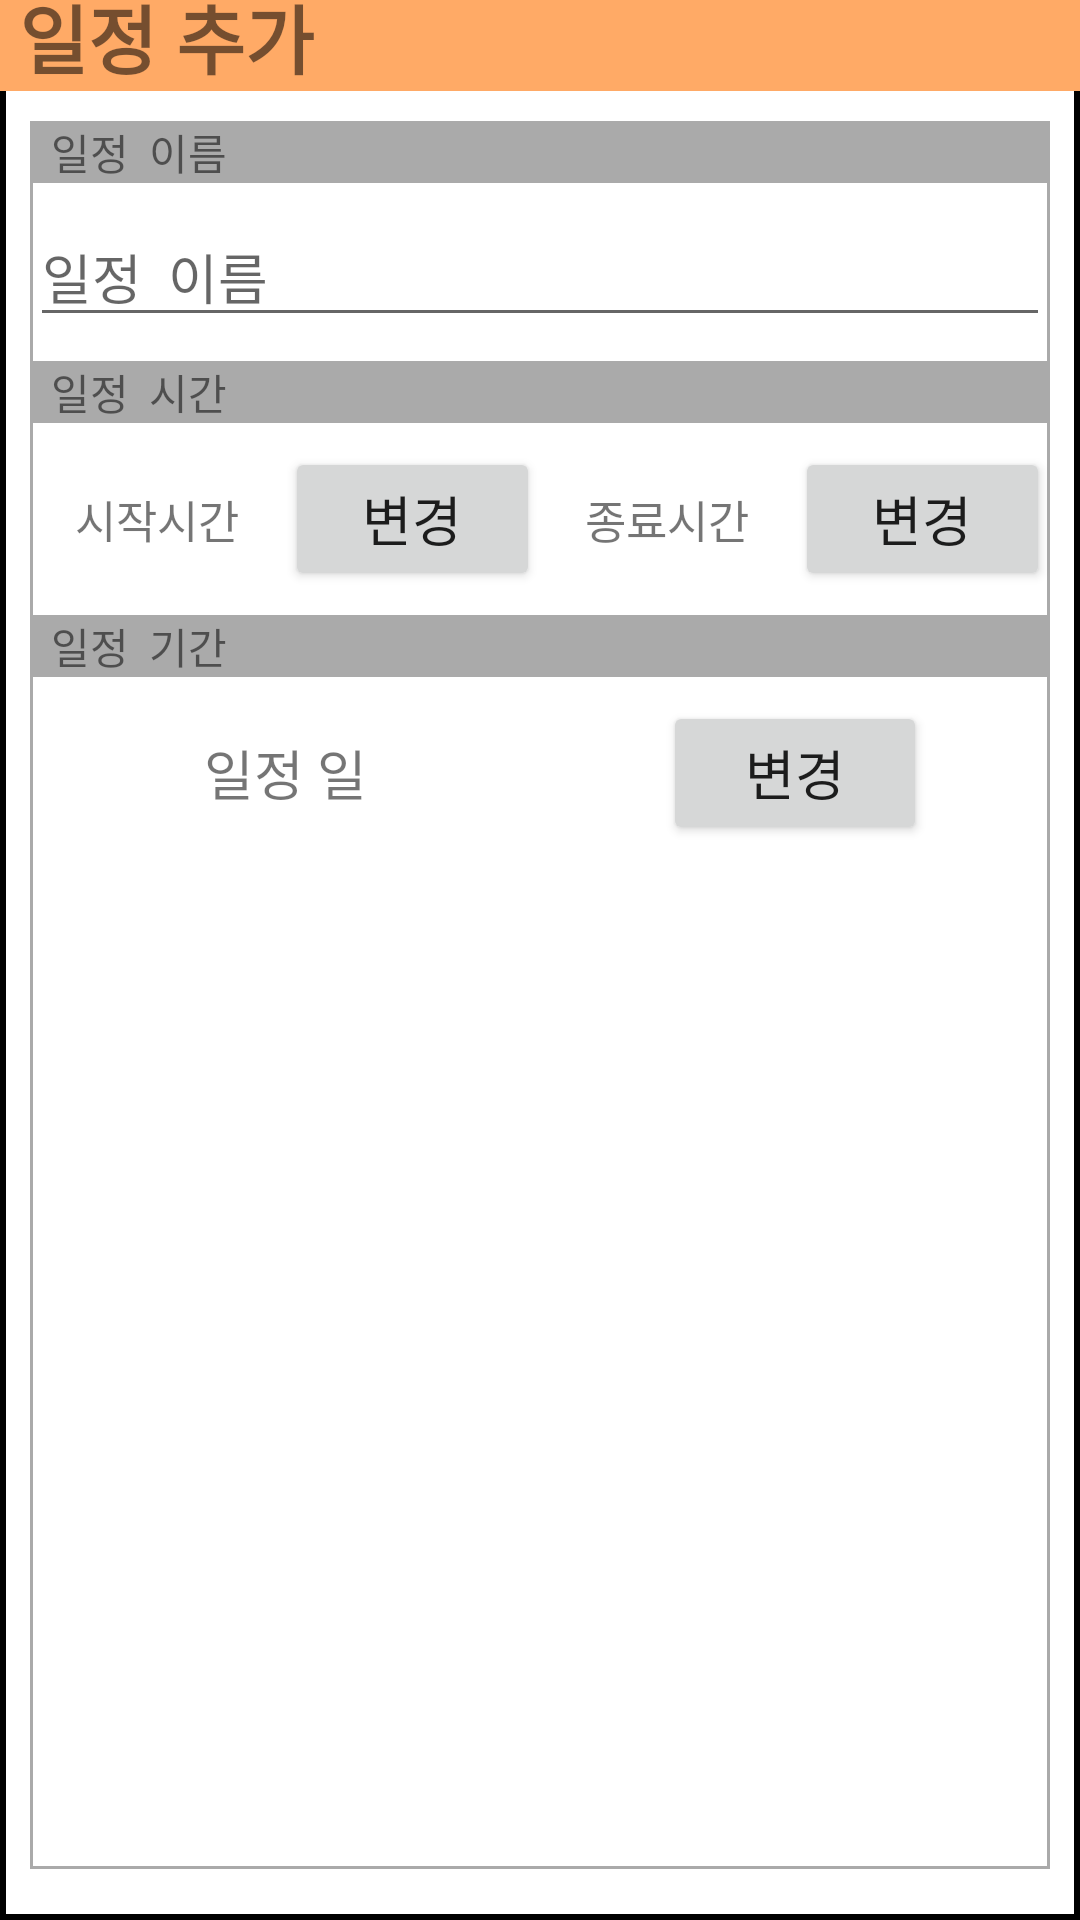

Here is an Android app screen rendered from its layout file. Give the layout XML and the strings, colors and styles it references.
<!-- AndroidManifest.xml: application theme Theme.TeamOne -->
<!-- res/layout/activity_main_add_plan.xml -->
<?xml version="1.0" encoding="utf-8"?>
<LinearLayout xmlns:android="http://schemas.android.com/apk/res/android"
    android:layout_width="match_parent"
    android:layout_height="wrap_content"
    android:layout_gravity="center"
    android:layout_marginHorizontal="30dp"
    android:layout_marginVertical="25dp"
    android:background="@drawable/layout_border"
    android:gravity="center"
    android:orientation="vertical">

    <TextView
        android:layout_width="match_parent"
        android:layout_height="wrap_content"
        android:background="@color/mainColor"
        android:text=" 일정 추가"
        android:textSize="25sp"
        android:textStyle="bold" />

    <LinearLayout
        android:layout_width="match_parent"
        android:layout_height="match_parent"
        android:layout_margin="10dp"
        android:background="@drawable/layout_bottom"
        android:orientation="vertical">

        <TextView
            android:layout_width="match_parent"
            android:layout_height="wrap_content"
            android:background="@color/lightGray"
            android:paddingLeft="7dp"
            android:text="일정  이름" />

        <EditText
            android:id="@+id/planNameTxt"
            android:layout_width="match_parent"
            android:layout_height="wrap_content"
            android:layout_marginVertical="8dp"
            android:ems="10"
            android:hint="일정  이름"
            android:inputType="textShortMessage" />

        <TextView
            android:layout_width="match_parent"
            android:layout_height="wrap_content"
            android:background="@color/lightGray"
            android:paddingLeft="7dp"
            android:text="일정  시간" />

        <LinearLayout
            android:layout_width="match_parent"
            android:layout_height="wrap_content"
            android:layout_marginVertical="8dp">

            <TextView
                android:id="@+id/startTimeTxt_plan"
                android:layout_width="0dp"
                android:layout_height="match_parent"
                android:layout_weight="1"
                android:gravity="center"
                android:text="시작시간"
                android:textSize="15sp"></TextView>

            <Button
                android:id="@+id/startTimeBtn_plan"
                android:layout_width="0dp"
                android:layout_height="match_parent"
                android:layout_weight="1"
                android:text="변경"
                android:textSize="18sp"></Button>

            <TextView
                android:id="@+id/endTimeTxt_plan"
                android:layout_width="0dp"
                android:layout_height="match_parent"
                android:layout_weight="1"
                android:gravity="center"
                android:text="종료시간"
                android:textSize="15sp"></TextView>

            <Button
                android:id="@+id/endTimeBtn_plan"
                android:layout_width="0dp"
                android:layout_height="match_parent"
                android:layout_weight="1"
                android:text="변경"
                android:textSize="18sp"></Button>
        </LinearLayout>


        <TextView
            android:layout_width="match_parent"
            android:layout_height="wrap_content"
            android:background="@color/lightGray"
            android:paddingLeft="7dp"
            android:text="일정  기간" />

        <LinearLayout
            android:layout_width="match_parent"
            android:layout_height="wrap_content"
            android:layout_marginVertical="8dp">

            <TextView
                android:id="@+id/startDateTxt_plan"
                android:layout_width="0dp"
                android:layout_height="match_parent"
                android:layout_weight="1"
                android:gravity="center"
                android:text="일정 일"
                android:textSize="18sp"></TextView>

            <LinearLayout
                android:layout_width="0dp"
                android:layout_height="match_parent"
                android:layout_weight="1"
                android:gravity="center"
                android:orientation="horizontal">

                <Button
                    android:id="@+id/startDateBtn_plan"
                    android:layout_width="wrap_content"
                    android:layout_height="match_parent"
                    android:layout_marginHorizontal="0sp"
                    android:text="변경"
                    android:textSize="18sp"></Button>
            </LinearLayout>

        </LinearLayout>

    </LinearLayout>

    <LinearLayout
        android:layout_width="match_parent"
        android:layout_height="wrap_content"
        android:layout_marginBottom="12dp"
        android:gravity="center">

        <Button
            android:id="@+id/addPlanCancel"
            android:layout_width="wrap_content"
            android:layout_height="wrap_content"
            android:layout_marginRight="40dp"
            android:text="취소"
            android:textSize="18sp"></Button>

        <Button
            android:id="@+id/addPlanAdd"
            android:layout_width="wrap_content"
            android:layout_height="wrap_content"
            android:layout_marginLeft="40dp"
            android:text="추가"
            android:textSize="18sp"></Button>
    </LinearLayout>

</LinearLayout>
<!-- resources referenced by this layout -->
<resources>
  <color name="lightGray">#AAAAAA</color>
  <color name="mainColor">#FFFFaa66</color>
  <!-- drawable layout_border (drawable) -->
  <?xml version="1.0" encoding="utf-8"?>
  <layer-list xmlns:android="http://schemas.android.com/apk/res/android">
      <item>
          <shape android:shape="rectangle">
  
              <stroke android:width="2dp"
                  android:color="@color/black"/>
              <solid android:color="@color/layerBGColor"></solid>
          </shape>
      </item>
  </layer-list>
  <!-- drawable layout_bottom (drawable) -->
  <?xml version="1.0" encoding="utf-8"?>
  <layer-list xmlns:android="http://schemas.android.com/apk/res/android">
      <item
          android:start="0dp"
          android:end="0dp"
          android:top="0dp"
          android:bottom="1dp"
          >
          <shape android:shape="rectangle">
              <stroke android:width="1dp"
                  android:color="#aaaaaa"/>
              <solid android:color="@color/layerBGColor"></solid>
          </shape>
      </item>
  </layer-list>
  <style name="Theme.TeamOne" parent="Theme.AppCompat.Light">
          
          <item name="colorPrimary">#C14E41</item>
          <item name="colorPrimaryVariant">@color/mainColor</item>
          <item name="colorOnPrimary">@color/white</item>
  
          
          <item name="colorSecondary">@color/teal_200</item>
          <item name="colorSecondaryVariant">@color/teal_700</item>
          <item name="colorOnSecondary">@color/black</item>
          
          <item name="windowActionBar">false</item>
          <item name="windowNoTitle">true</item>
          <item name="android:statusBarColor" tools:targetApi="l">@color/mainColor</item>
          
      </style>
  <color name="black">#FF000000</color>
  <color name="layerBGColor">#FFFFFFFF</color>
  <color name="white">#FFFFFFFF</color>
  <color name="teal_200">#FF03DAC5</color>
  <color name="teal_700">#FF018786</color>
</resources>
